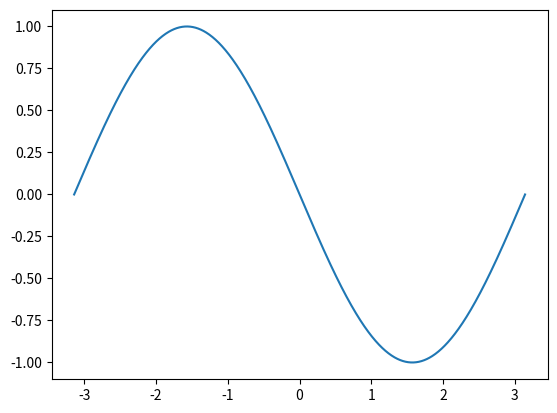

Here is the Python script that generated this plot: (Note: this script raises an exception after producing the figure.)
import numpy as np
import matplotlib.pyplot as plt

# Reference: Marchant and Smyth 2002

def derivative(p, dx):
    f = np.zeros_like(p)
    f[2:-2] = -3.0 * p[2:-2] * (p[3:-1] - p[1:-3]) / dx \
        + (0.5 * p[4:] - p[3:-1] + p[1:-3] - 0.5 * p[:-4]) / dx**3
    return f


def step(u, dx, dt):
    a = derivative(u, dx)
    b = derivative(u + 0.5 * a)
    c = derivative(u + 0.5 * b)
    d = derivative(u + c)
    return u + (a + 2 * b + 2 * c + d) / 6


if __name__ == "__main__":
    n = 1011
    nu = 1.0
    dt = 0.002
    tmax = 2.0
    tsave = 0.5
    reynolds_number = 1.0

    x = np.linspace(-np.pi, np.pi, n)
    dx = x[1] - x[0]
    u = -reynolds_number * np.sin(x)
    umax = np.amax(np.abs(u))
    c = umax * dt / dx
    nt = int(tmax / dt) + 1

    print("n={} nu={} dt={:7.3e} tmax={} tsave={}".format(n, nu, dt, tmax, tsave))
    print("R={} dx={:7.3e} umax={} c={} nt={}".format(reynolds_number, dx, umax, c, nt))

    np.savetxt("x.txt".format(0), x)
    np.savetxt("u{:05d}.txt".format(0), u)
    fig, ax = plt.subplots()
    for k in range(nt):
        print("step {:05d}".format(k))
        if k * dt % tsave == 0:
                np.savetxt("u{:05d}.txt".format(k), u)
                ax.plot(x, u)
        u = step(u, dx, dt, nu)
    fig.savefig("u.png")
